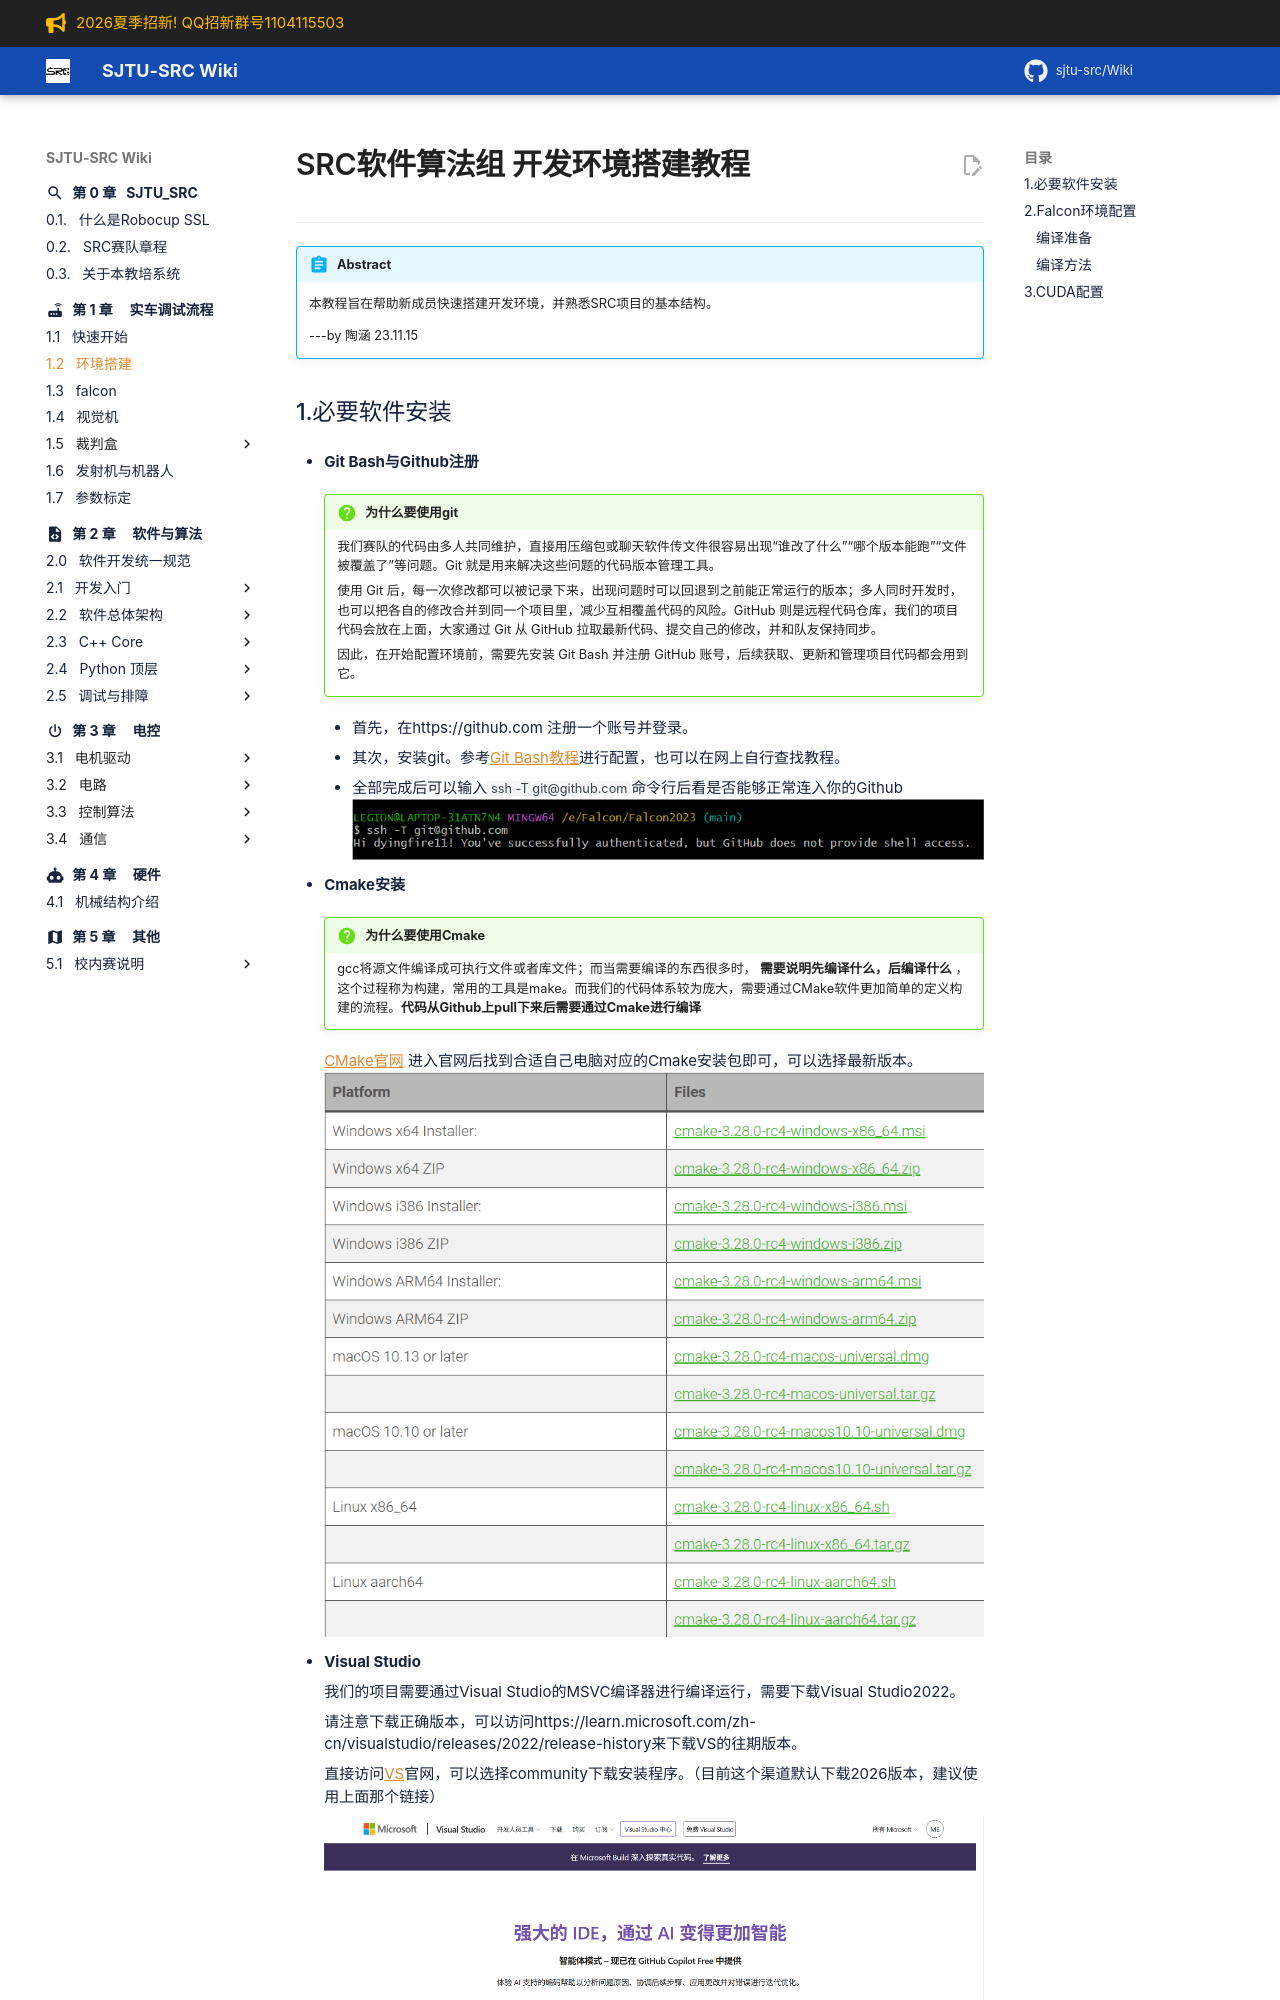

repository: sjtu-src/Wiki · page: chapter_universal_build/SRC 开发环境搭建教程/index.html · generator: mkdocs

# SRC软件算法组 开发环境搭建教程
___
!!! abstract
    本教程旨在帮助新成员快速搭建开发环境，并熟悉SRC项目的基本结构。

    ---by 陶涵 23.11.15



## 1.必要软件安装
+ **Git Bash与Github注册**

    !!! question "为什么要使用git"
        我们赛队的代码由多人共同维护，直接用压缩包或聊天软件传文件很容易出现“谁改了什么”“哪个版本能跑”“文件被覆盖了”等问题。Git 就是用来解决这些问题的代码版本管理工具。

        使用 Git 后，每一次修改都可以被记录下来，出现问题时可以回退到之前能正常运行的版本；多人同时开发时，也可以把各自的修改合并到同一个项目里，减少互相覆盖代码的风险。GitHub 则是远程代码仓库，我们的项目代码会放在上面，大家通过 Git 从 GitHub 拉取最新代码、提交自己的修改，并和队友保持同步。

        因此，在开始配置环境前，需要先安装 Git Bash 并注册 GitHub 账号，后续获取、更新和管理项目代码都会用到它。

    - 首先，在https://github.com 注册一个账号并登录。
    - 其次，安装git。参考[Git Bash教程](https://blog.csdn.net/qq_36667170/article/details/79085301)进行配置，也可以在网上自行查找教程。
    - 全部完成后可以输入`ssh -T git@github.com`命令行后看是否能够正常连入你的Github
    ![](SRC开发环境搭建.assets/1.png)

+ **Cmake安装**
